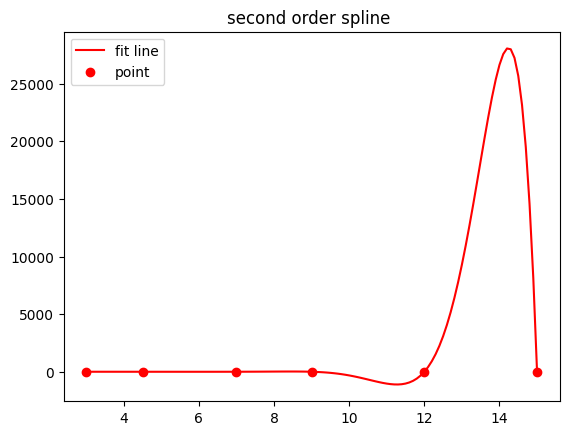

Reproduce this figure in Python.
#!/usr/bin/env python3
# -*- coding: utf-8 -*-
"""
Created on Tue May  7 21:30:04 2019

@author: self-driver
"""
import numpy as np
import matplotlib.pyplot as plt
from pylab import mpl
import math
'''
calculate A matrix
'''
def CalculateAMatrix(x,order):
    print('****************** CalculateAMatrix ****************************')
    n = order + 1
    paremeter = []
    SizeOfX = len(x) - 1
    # 根据约束1：2*（len(x) - 1 - 1）
    i = 1
    while  i <SizeOfX:
        data = np.zeros((n * (SizeOfX)))
        data1 = np.zeros((n * (SizeOfX)))
        for j in range(n):
            data[n*(i-1)+j] = x[i]**j   
            data1[n*(i)+j] = x[i]**j  
        paremeter.append(data)
        paremeter.append(data1)
        i = i+1
    print(' after  1  ,paremeter is :',len(paremeter))
    #print(' paremeter.shape ', np.array(paremeter).shape)
    # 根据约束2：2 个
    data = np.zeros((n * (SizeOfX)))
    data1 = np.zeros((n * (SizeOfX)))
    for i in range(n):
        data[i] = x[0]**i
        data1[i-n] = x[-1]**i
           
    paremeter.append(data)
    paremeter.append(data1)
    print(' after  2  ,paremeter is :',len(paremeter)) 
    # 根据约束3：  
    i = 1
    para_a = []
    para_x = []
    while  i < SizeOfX:
        j = 1
        while j < order:
        #构建x矩阵及系数矩阵
            k = j
            data_ = np.zeros((n * (SizeOfX)))
            data_x = np.zeros((n * (SizeOfX)))
            data_a = np.zeros((n * (SizeOfX)))
            while k <= (order):               
                data_[k+i*n] = -x[i]**(k - j ) * math.factorial(k)/math.factorial(k-j)
                data_[k+(i-1)*n] = x[i]**(k - j ) * math.factorial(k)/math.factorial(k-j)
                
                data_x[k+i*n] = -x[i]**(k - j ) * math.factorial(k)/math.factorial(k-j)
                data_a[k+(i-1)*n] = x[i]**(k - j ) * math.factorial(k)/math.factorial(k-j)
                
                np.set_printoptions(formatter={'float': '{: 0.0f}'.format}) 
               
                k += 1
            para_x.append(data_x)
            para_a.append(data_a)
            paremeter.append(data_)
            #print('data_ is : ',data_)
            
            j += 1
        i = i+1
    print(' after  3  ,paremeter is :',len(paremeter))
    # 根据约束4：order－１个 
    print(' order is  ',order)
    for i in range(order-1):
        data = np.zeros((n * (SizeOfX)))    
        data[order-i]=1;
        paremeter.append(data) 
    print(' after  4  ,paremeter is :',len(paremeter))
    return paremeter
'''
calculate b matrix
'''
def CalculatebMatrix(y,order):
    print('****************** CalculatebMatrix ****************************')
    paremeter = []
    SizeOfy = len(y) - 1
    # 共有（ｎ＋１）个点
    # 根据约束1： 2（n-１） 个公式
    i = 1
    while  i <SizeOfy:         
        paremeter.append(y[i])
        paremeter.append(y[i])
        i = i+1
    print(' after  1  ,paremeter is :',len(paremeter))
    # 根据约束2： 2 个公式
    paremeter.append(y[0])
    paremeter.append(y[-1])
    print(' after  2  ,paremeter is :',len(paremeter))
    
    # 根据约束3：  （order - 1）* (n - 1)个公式
    i = 1
    while  i < SizeOfy:
        j = 1
        while j < order:
        #构建x矩阵及系数矩阵
            paremeter.append(0)
            j += 1
        i = i+1
    print(' after  3  ,paremeter is :',len(paremeter))
    # 根据约束4： （order - 1 ）个公式 
    for i in range(order-1):        
        paremeter.append(0)
        
    print(' after  4  ,paremeter is :',len(paremeter))
    return paremeter  
'''
solve linear quations
Ax = b
A : coefficient matrix
x : polynomial coefficient
b : target number
'''

def Spline2(x_,y_,order):
    #A =[list(item) for item in CalculateAMatrix(x_,order)]
    A = np.array(CalculateAMatrix(x_,order))
    b = np.array(CalculatebMatrix(y_,order))
    np.set_printoptions(formatter={'float': '{: 0.0f}'.format}) 
    print('A - shape :', A.shape) 
    #print(A)
    #for i in range(len(A)):
    #    print(A[i]) 
    print('b - shape :', b.shape)
    print('b - is    :', b)
    return np.linalg.solve(A,b)
'''
plot data
'''
def Plot(x,y,CM,order):
    n = order + 1
    
    '''
    计算插值之后的点
    '''
    new_data_x=[];
    new_data_y=[];
    for i in range(len(x)-1):
        data_x = np.arange(x[i],x[i+1], 0.1)
        data_y = np.zeros(len(data_x))
        for j in range(n):
            data_y += CM[j + i*n]  * data_x ** j
        new_data_x.extend(data_x)
        new_data_y.extend(data_y)
    data_x = np.arange(x[-1],x[-1]+0.1, 0.1)
    data_y = np.zeros(len(data_x))
    for j in range(n):
        data_y += CM[j + i*n]  * data_x ** j
    new_data_x.extend(data_x)
    new_data_y.extend(data_y)
    
    plt.plot(new_data_x, new_data_y, label="fit line", color="red")
    plt.scatter(x,y, label="point",color="red")
    mpl.rcParams['font.sans-serif'] = ['SimHei']
    mpl.rcParams['axes.unicode_minus'] = False
    plt.title("second order spline ")
    plt.legend(loc="upper left")
    plt.show()
print("**********************************************************")     
print("*************               2d                    ********")     
print("**********************************************************")     
#x = [3, 4, 7, 9,10]
#y = [2, 1, 2, 1,3]
x = [3, 4.5, 7, 9, 12, 15]
y = [2.5, 1, 2.5, 0.5, 0.5, 0.5]
n = 5
re = Spline2(x,y,n)
print('re is :',re)
#for i in range(len(x)-1):
#    print(re[i*n:(i+1)*n])
Plot(x,y,re,n)